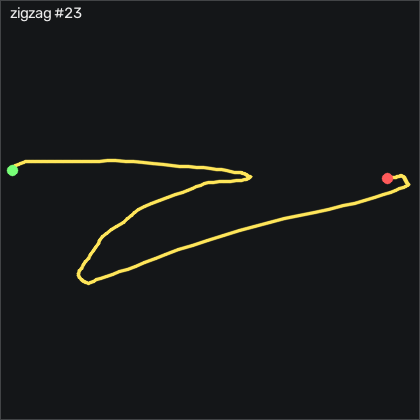

Source data for this figure (header and first rows):
t_s, ax, ay, az, gx, gy, gz, seq
0.00000, -0.487, 0.00200, 0.828, -1.116, -3.643, 3.286, 37884
0.00900, -0.486, -0.02900, 0.808, -2.793, -2.18, 5.573, 37885
0.01900, -0.513, -0.08700, 0.832, -3.342, 0.5341, 8.103, 37886
0.02900, -0.526, -0.147, 0.844, -0.5069, 2.088, 11.06, 37887
0.03900, -0.53, -0.194, 0.836, 2.451, 2.393, 12, 37888
0.04900, -0.549, -0.206, 0.858, 1.353, 1.966, 6.396, 37889
0.05900, -0.599, -0.25, 0.906, -1.787, 0.01506, -0.3731, 37890
0.06900, -0.634, -0.364, 0.918, -3.556, -3.308, -2.598, 37891
0.07900, -0.68, -0.472, 0.927, -1.726, -5.899, -3.116, 37892
0.08900, -0.724, -0.557, 0.947, 2.481, -8.277, -2.293, 37893
0.09900, -0.697, -0.688, 0.946, 6.993, -11.94, 1.091, 37894
0.109, -0.585, -0.842, 0.871, 15.13, -15.78, 6.823, 37895
0.119, -0.481, -0.955, 0.779, 25.84, -17.48, 10.72, 37896
0.13, -0.388, -1.07, 0.752, 30.59, -14.98, 5.42, 37897
0.139, -0.344, -1.186, 0.738, 30.62, -12.09, -6.562, 37898
0.149, -0.331, -1.282, 0.709, 28.09, -10.35, -23.12, 37899
0.159, -0.378, -1.366, 0.734, 25.41, -6.143, -45.31, 37900
0.17, -0.457, -1.383, 0.784, 28.52, -1.936, -66.26, 37901
0.179, -0.539, -1.369, 0.808, 38.03, 0.1981, -81.59, 37902
0.189, -0.613, -1.293, 0.8, 53.12, 0.4731, -92.17, 37903
0.199, -0.672, -1.187, 0.799, 69.8, 0.6251, -99.43, 37904
0.209, -0.695, -1.05, 0.771, 85.16, 0.1071, -103.7, 37905
0.219, -0.705, -0.942, 0.729, 97.45, -0.6249, -106.9, 37906
0.229, -0.721, -0.831, 0.686, 106.3, -0.9909, -111.8, 37907
0.239, -0.746, -0.713, 0.651, 112.3, -0.9599, -118.8, 37908
0.249, -0.767, -0.58, 0.631, 116, -0.9299, -127.2, 37909
0.259, -0.78, -0.402, 0.596, 116.6, -1.784, -136.7, 37910
0.269, -0.787, -0.231, 0.591, 112.1, -2.576, -146.3, 37911
0.279, -0.789, -0.144, 0.575, 105.5, -2.271, -152.4, 37912
0.289, -0.808, -0.02700, 0.557, 105.3, -0.1369, -152.1, 37913
0.3, -0.841, 0.09500, 0.565, 109.2, 3.521, -146.2, 37914
0.309, -0.855, 0.18, 0.568, 115.4, 7.485, -135, 37915
0.319, -0.871, 0.292, 0.594, 121.1, 10.87, -122.6, 37916
0.329, -0.861, 0.349, 0.58, 122.5, 11.33, -112.8, 37917
0.34, -0.837, 0.46, 0.551, 120.6, 9.405, -106.2, 37918
0.349, -0.851, 0.54, 0.598, 111.8, 11.24, -108.3, 37919
0.359, -0.854, 0.599, 0.652, 104.9, 12.24, -111, 37920
0.369, -0.795, 0.685, 0.581, 106.6, 5.96, -101, 37921
0.379, -0.778, 0.829, 0.594, 99.4, 5.29, -101, 37922
0.389, -0.775, 0.833, 0.611, 89.77, 8.735, -101.3, 37923
0.399, -0.784, 0.989, 0.676, 87.09, 10.26, -89, 37924
0.409, -0.756, 1.045, 0.726, 81.11, 9.436, -71.38, 37925
0.419, -0.712, 0.93, 0.717, 67.48, 7.973, -56.53, 37926
0.429, -0.659, 0.881, 0.752, 60.35, 9.649, -42.63, 37927
0.439, -0.617, 0.79, 0.751, 54.86, 9.527, -29.15, 37928
0.449, -0.59, 0.724, 0.77, 46.23, 8.552, -24.61, 37929
0.459, -0.567, 0.673, 0.78, 35.01, 6.082, -28.39, 37930
0.47, -0.569, 0.647, 0.794, 24.62, 3.155, -33.54, 37931
0.479, -0.58, 0.637, 0.833, 14.62, 1.235, -38.09, 37932
0.489, -0.556, 0.58, 0.832, 6.505, -1.296, -37.57, 37933
0.499, -0.519, 0.499, 0.807, 1.323, -2.637, -33.24, 37934
0.51, -0.502, 0.461, 0.805, 0.7741, -1.174, -28, 37935
0.519, -0.496, 0.421, 0.808, 5.621, 1.601, -18.88, 37936
0.529, -0.492, 0.404, 0.807, 12.97, 4.314, -6.531, 37937
0.539, -0.496, 0.389, 0.806, 16.84, 6.54, 1.701, 37938
0.549, -0.502, 0.377, 0.814, 16.11, 8.095, 3.804, 37939
0.559, -0.529, 0.372, 0.85, 13.49, 9.009, 4.414, 37940
0.569, -0.559, 0.351, 0.883, 10.23, 8.491, 5.237, 37941
0.579, -0.557, 0.348, 0.87, 7.024, 5.381, 5.694, 37942
0.589, -0.559, 0.335, 0.854, 2.999, 2.363, 4.627, 37943
... 124 more rows
